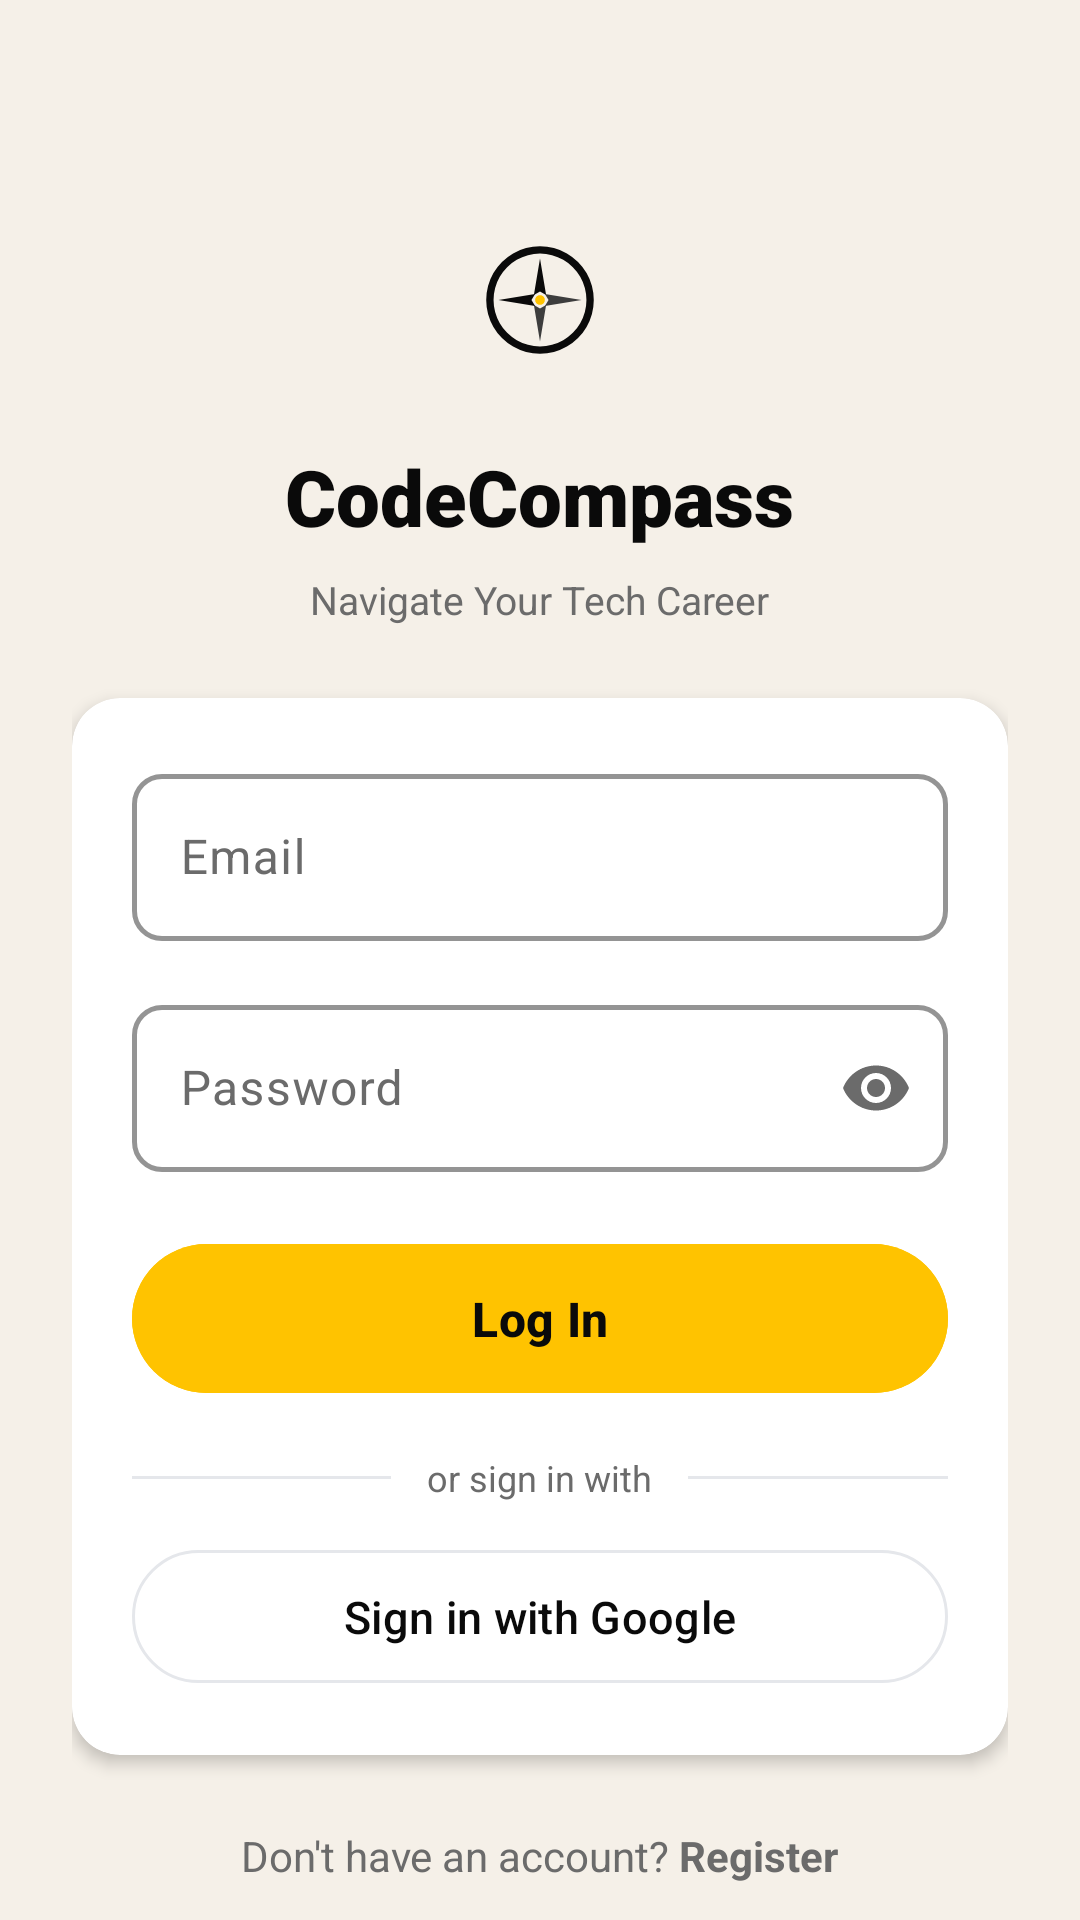

Android layout source for this screen:
<!-- AndroidManifest.xml: application theme Theme.CodeCompass -->
<!-- res/layout/activity_login.xml -->
<?xml version="1.0" encoding="utf-8"?>
<androidx.core.widget.NestedScrollView
    xmlns:android="http://schemas.android.com/apk/res/android"
    xmlns:app="http://schemas.android.com/apk/res-auto"
    android:layout_width="match_parent"
    android:layout_height="match_parent"
    android:background="@color/colorBackground"
    android:fillViewport="true">

    <LinearLayout
        android:layout_width="match_parent"
        android:layout_height="wrap_content"
        android:gravity="center_horizontal"
        android:orientation="vertical"
        android:padding="24dp">

        
        <ImageView
            android:layout_width="72dp"
            android:layout_height="72dp"
            android:layout_marginTop="40dp"
            android:background="@drawable/bg_circle_yellow"
            android:contentDescription="@string/app_name"
            android:padding="14dp"
            android:src="@drawable/ic_splash_logo" />

        <TextView
            android:layout_width="wrap_content"
            android:layout_height="wrap_content"
            android:layout_marginTop="12dp"
            android:fontFamily="sans-serif-black"
            android:text="@string/app_name"
            android:textColor="@color/colorTextPrimary"
            android:textSize="26sp" />

        <TextView
            android:layout_width="wrap_content"
            android:layout_height="wrap_content"
            android:layout_marginTop="8dp"
            android:layout_marginBottom="24dp"
            android:text="@string/app_tagline"
            android:textColor="@color/colorTextSecondary"
            android:textSize="13sp" />

        
        <androidx.cardview.widget.CardView
            android:layout_width="match_parent"
            android:layout_height="wrap_content"
            android:layout_marginBottom="16dp"
            app:cardBackgroundColor="@color/colorSurface"
            app:cardCornerRadius="16dp"
            app:cardElevation="3dp">

            <LinearLayout
                android:layout_width="match_parent"
                android:layout_height="wrap_content"
                android:orientation="vertical"
                android:padding="20dp">

                
                <com.google.android.material.textfield.TextInputLayout
                    android:id="@+id/tilEmail"
                    style="@style/Widget.CodeCompass.TextInputLayout"
                    android:layout_width="match_parent"
                    android:layout_height="wrap_content"
                    android:layout_marginBottom="16dp"
                    android:hint="@string/label_email">

                    <com.google.android.material.textfield.TextInputEditText
                        android:id="@+id/etEmail"
                        android:layout_width="match_parent"
                        android:layout_height="wrap_content"
                        android:inputType="textEmailAddress"
                        android:maxLines="1"
                        android:textColor="@color/colorTextPrimary" />

                </com.google.android.material.textfield.TextInputLayout>

                
                <com.google.android.material.textfield.TextInputLayout
                    android:id="@+id/tilPassword"
                    style="@style/Widget.CodeCompass.TextInputLayout"
                    android:layout_width="match_parent"
                    android:layout_height="wrap_content"
                    android:layout_marginBottom="20dp"
                    android:hint="@string/label_password"
                    app:endIconMode="password_toggle">

                    <com.google.android.material.textfield.TextInputEditText
                        android:id="@+id/etPassword"
                        android:layout_width="match_parent"
                        android:layout_height="wrap_content"
                        android:inputType="textPassword"
                        android:maxLines="1"
                        android:textColor="@color/colorTextPrimary" />

                </com.google.android.material.textfield.TextInputLayout>

                
                <com.google.android.material.button.MaterialButton
                    android:id="@+id/btnLogin"
                    android:layout_width="match_parent"
                    android:layout_height="wrap_content"
                    android:backgroundTint="@color/colorPrimary"
                    android:padding="14dp"
                    android:text="@string/btn_login"
                    android:textColor="@color/colorOnPrimary"
                    android:textSize="16sp"
                    android:textStyle="bold" />

                
                <ProgressBar
                    android:id="@+id/progressLogin"
                    style="?android:attr/progressBarStyle"
                    android:layout_width="wrap_content"
                    android:layout_height="wrap_content"
                    android:layout_gravity="center_horizontal"
                    android:layout_marginTop="8dp"
                    android:indeterminateTint="@color/colorPrimary"
                    android:visibility="gone" />

                
                <LinearLayout
                    android:layout_width="match_parent"
                    android:layout_height="wrap_content"
                    android:layout_marginTop="16dp"
                    android:gravity="center_vertical"
                    android:orientation="horizontal">

                    <View
                        android:layout_width="0dp"
                        android:layout_height="1dp"
                        android:layout_weight="1"
                        android:background="@color/colorDivider" />

                    <TextView
                        android:layout_width="wrap_content"
                        android:layout_height="wrap_content"
                        android:paddingStart="12dp"
                        android:paddingEnd="12dp"
                        android:text="@string/or_sign_in_with"
                        android:textColor="@color/colorTextSecondary"
                        android:textSize="12sp" />

                    <View
                        android:layout_width="0dp"
                        android:layout_height="1dp"
                        android:layout_weight="1"
                        android:background="@color/colorDivider" />

                </LinearLayout>

                
                <com.google.android.material.button.MaterialButton
                    android:id="@+id/btnGoogleSignIn"
                    style="@style/Widget.Material3.Button.OutlinedButton"
                    android:layout_width="match_parent"
                    android:layout_height="wrap_content"
                    android:layout_marginTop="12dp"
                    android:padding="12dp"
                    android:text="@string/btn_google_sign_in"
                    android:textColor="@color/colorTextPrimary"
                    android:textSize="15sp"
                    app:icon="@drawable/ic_google"
                    app:iconGravity="textStart"
                    app:iconTint="@null"
                    app:strokeColor="@color/colorDivider" />

            </LinearLayout>
        </androidx.cardview.widget.CardView>

        
        <TextView
            android:id="@+id/tvRegisterLink"
            android:layout_width="wrap_content"
            android:layout_height="wrap_content"
            android:layout_marginTop="8dp"
            android:layout_marginBottom="32dp"
            android:clickable="true"
            android:focusable="true"
            android:text="@string/link_no_account"
            android:textColor="@color/colorTextSecondary"
            android:textSize="14sp" />

    </LinearLayout>

</androidx.core.widget.NestedScrollView>
<!-- resources referenced by this layout -->
<resources>
  <color name="colorBackground">#F5F0E8</color>
  <color name="colorDivider">#E5E7EB</color>
  <color name="colorOnPrimary">#0A0A0A</color>
  <color name="colorPrimary">#FFC300</color>
  <color name="colorSurface">#FFFFFF</color>
  <color name="colorTextPrimary">#0A0A0A</color>
  <color name="colorTextSecondary">#6B6B6B</color>
  <!-- drawable ic_splash_logo (drawable) -->
  <?xml version="1.0" encoding="utf-8"?>
  <vector xmlns:android="http://schemas.android.com/apk/res/android"
      android:width="108dp"
      android:height="108dp"
      android:viewportWidth="108"
      android:viewportHeight="108">
  
      
      <path
          android:fillColor="#0A0A0A"
          android:pathData="M54,10 A44,44 0 1,1 53.999,10 Z
                            M54,16 A38,38 0 1,0 54.001,16 Z" />
  
      
      <path
          android:fillColor="#0A0A0A"
          android:pathData="M54,20 L59,50 L54,47 L49,50 Z" />
  
      
      <path
          android:fillColor="#3D3D3D"
          android:pathData="M54,88 L59,58 L54,61 L49,58 Z" />
  
      
      <path
          android:fillColor="#3D3D3D"
          android:pathData="M88,54 L58,49 L61,54 L58,59 Z" />
  
      
      <path
          android:fillColor="#0A0A0A"
          android:pathData="M20,54 L50,49 L47,54 L50,59 Z" />
  
      
      <path
          android:fillColor="#FFC300"
          android:pathData="M54,50 A4,4 0 1,1 53.999,50 Z" />
  </vector>
  <string name="app_name">CodeCompass</string>
  <string name="app_tagline">Navigate Your Tech Career</string>
  <string name="btn_google_sign_in">Sign in with Google</string>
  <string name="btn_login">Log In</string>
  <string name="label_email">Email</string>
  <string name="label_password">Password</string>
  <string name="link_no_account">Don\'t have an account? <b>Register</b></string>
  <string name="or_sign_in_with">or sign in with</string>
  <style name="Widget.CodeCompass.TextInputLayout" parent="Widget.Material3.TextInputLayout.OutlinedBox">
          <item name="boxStrokeColor">@color/input_stroke_color</item>
          <item name="boxStrokeWidth">1.5dp</item>
          <item name="boxStrokeWidthFocused">2dp</item>
          <item name="boxCornerRadiusTopStart">10dp</item>
          <item name="boxCornerRadiusTopEnd">10dp</item>
          <item name="boxCornerRadiusBottomStart">10dp</item>
          <item name="boxCornerRadiusBottomEnd">10dp</item>
          <item name="hintTextColor">@color/input_hint_color</item>
          <item name="android:textColorHint">@color/colorTextSecondary</item>
      </style>
  <style name="Theme.CodeCompass" parent="Base.Theme.CodeCompass" />
  <style name="Base.Theme.CodeCompass" parent="Theme.Material3.DayNight.NoActionBar">
          
          <item name="colorPrimary">@color/colorPrimary</item>
          <item name="colorPrimaryVariant">@color/colorPrimaryVariant</item>
          <item name="colorOnPrimary">@color/colorOnPrimary</item>
          <item name="colorSurface">@color/colorSurface</item>
          <item name="colorError">@color/colorError</item>
          <item name="android:colorBackground">@color/colorBackground</item>
          <item name="android:statusBarColor">@color/colorSurface</item>
          <item name="android:navigationBarColor">@color/colorSurface</item>
  
          
          <item name="colorSecondary">@color/colorPrimary</item>
          <item name="colorOnSecondary">@color/colorOnPrimary</item>
          <item name="colorTertiary">@color/colorTextSecondary</item>
          <item name="colorOnTertiary">@color/white</item>
          
          <item name="colorOnSurface">@color/colorTextPrimary</item>
          
          <item name="colorOnSurfaceVariant">@color/colorTextSecondary</item>
          
          <item name="colorOutline">@color/colorDivider</item>
      </style>
  <color name="colorPrimaryVariant">#E6A800</color>
  <color name="colorError">#D32F2F</color>
  <color name="white">#FFFFFFFF</color>
</resources>
